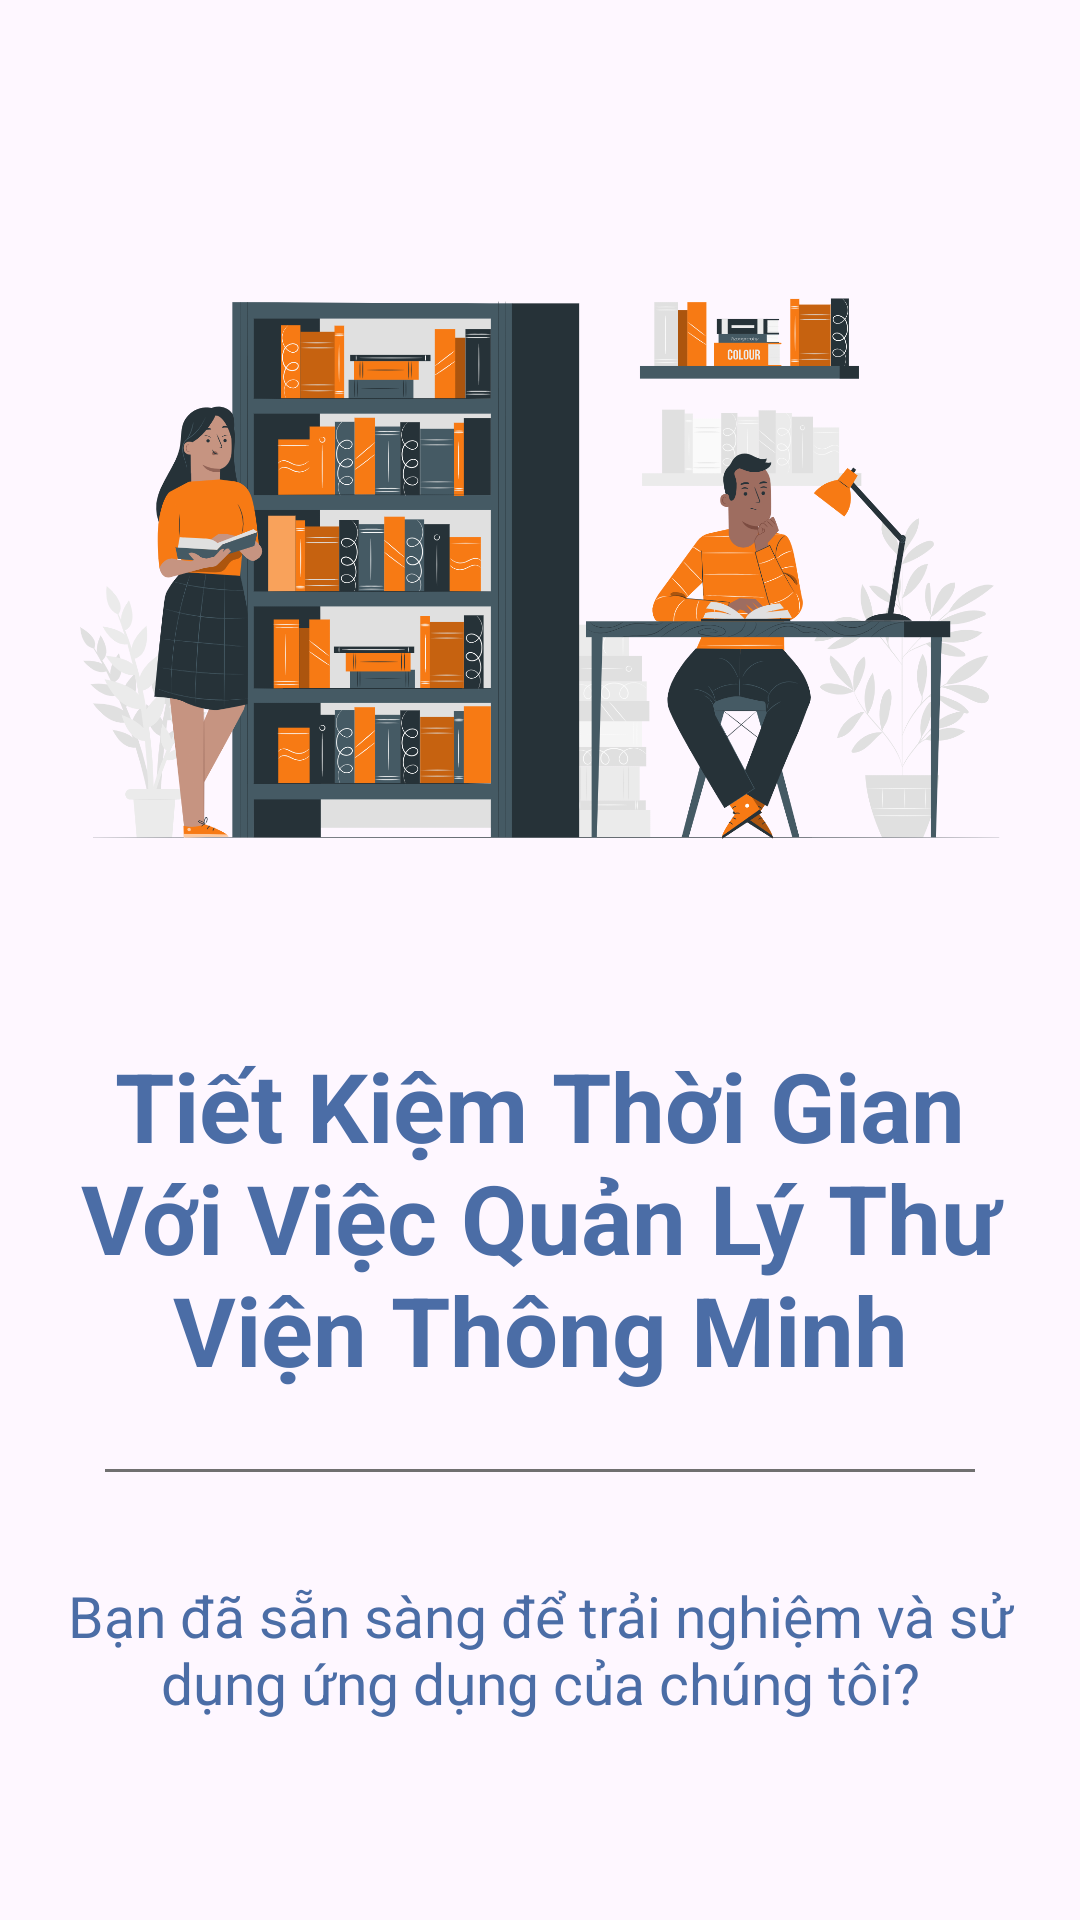

Here is an Android app screen rendered from its layout file. Give the layout XML and the strings, colors and styles it references.
<!-- AndroidManifest.xml: application theme Theme.Lab1_PD06976_NguyenKhacTrung -->
<!-- res/layout/activity_splash_screen.xml -->
<?xml version="1.0" encoding="utf-8"?>
<LinearLayout xmlns:android="http://schemas.android.com/apk/res/android"
    xmlns:app="http://schemas.android.com/apk/res-auto"
    xmlns:tools="http://schemas.android.com/tools"
    android:layout_width="match_parent"
    android:layout_height="match_parent"
    android:orientation="vertical"
    android:padding="20dp"
    tools:context=".SplashScreenActivity">

        <ImageView
            android:layout_width="wrap_content"
            android:layout_height="327dp"
            android:src="@drawable/screen" />

        <TextView
            android:layout_width="match_parent"
            android:layout_height="wrap_content"
            android:gravity="center"
            android:textColor="#4B6DA6"
            android:textSize="32sp"
            android:textStyle="bold"
            android:text="Tiết Kiệm Thời Gian Với Việc Quản Lý Thư Viện Thông Minh" />

        <View
            android:layout_width="290dp"
            android:layout_height="1dp"
            android:layout_gravity="center"
            android:layout_marginTop="25dp"
            android:background="#707070" />

        <TextView
            android:layout_width="match_parent"
            android:layout_height="wrap_content"
            android:textSize="19sp"
            android:layout_marginTop="35dp"
            android:gravity="center"
            android:text="Bạn đã sẵn sàng để trải nghiệm và sử dụng ứng dụng của chúng tôi?"
            android:textColor="#4B6DA6"/>
</LinearLayout>
<!-- resources referenced by this layout -->
<resources>
  <!-- drawable screen: png bitmap (drawable, 478450 bytes) -->
  <style name="Theme.Lab1_PD06976_NguyenKhacTrung" parent="Base.Theme.Lab1_PD06976_NguyenKhacTrung" />
  <style name="Base.Theme.Lab1_PD06976_NguyenKhacTrung" parent="Theme.Material3.DayNight.NoActionBar">
          
          
      </style>
</resources>
